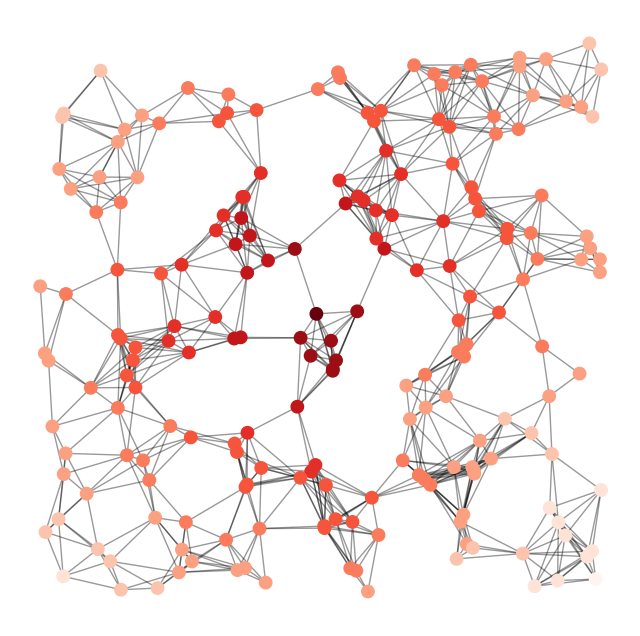

This chart was generated by the following Python code:
import matplotlib.pyplot as plt
import networkx as nx

G = nx.random_geometric_graph(200, 0.125)
# position is stored as node attribute data for random_geometric_graph
pos = nx.get_node_attributes(G, 'pos')

# find node near center (0.5,0.5)
dmin = 1
ncenter = 0
for n in pos:
    x, y = pos[n]
    d = (x - 0.5)**2 + (y - 0.5)**2
    if d < dmin:
        ncenter = n
        dmin = d

# color by path length from node near center
p = dict(nx.single_source_shortest_path_length(G, ncenter))

plt.figure(figsize=(8, 8))
nx.draw_networkx_edges(G, pos, nodelist=[ncenter], alpha=0.4)
nx.draw_networkx_nodes(G, pos, nodelist=list(p.keys()),
                       node_size=80,
                       node_color=list(p.values()),
                       cmap=plt.cm.Reds_r)

plt.xlim(-0.05, 1.05)
plt.ylim(-0.05, 1.05)
plt.axis('off')
plt.show()
